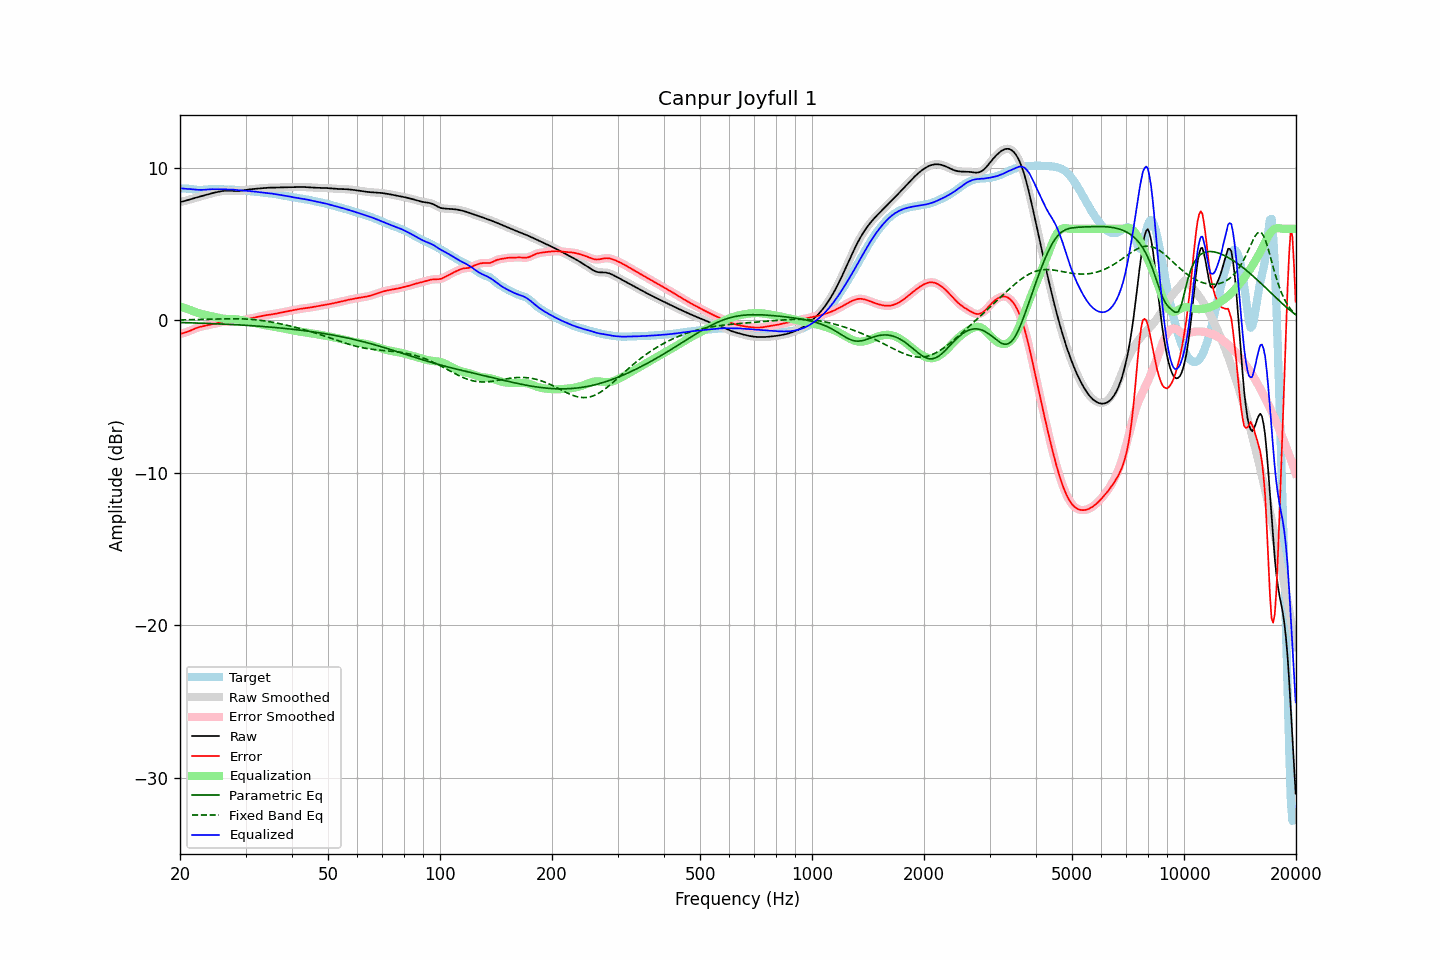

Values plotted in this chart, from the file beside it:
frequency, raw, error, smoothed, error_smoothed, equalization, parametric_eq, fixed_band_eq, equalized_raw, equalized_smoothed, target
20.00, 7.76, -0.89, 7.76, -0.89, 0.91, -0.15, 0.03, 8.67, 8.67, 8.65
20.20, 7.78, -0.87, 7.78, -0.87, 0.87, -0.15, 0.03, 8.65, 8.65, 8.65
20.40, 7.80, -0.84, 7.81, -0.84, 0.84, -0.15, 0.03, 8.64, 8.64, 8.65
20.61, 7.83, -0.81, 7.83, -0.81, 0.80, -0.15, 0.03, 8.63, 8.63, 8.65
20.81, 7.86, -0.78, 7.86, -0.78, 0.76, -0.16, 0.03, 8.62, 8.62, 8.64
21.02, 7.89, -0.74, 7.89, -0.74, 0.72, -0.16, 0.04, 8.62, 8.62, 8.63
21.23, 7.93, -0.69, 7.93, -0.69, 0.69, -0.16, 0.04, 8.61, 8.61, 8.62
21.44, 7.96, -0.65, 7.96, -0.65, 0.65, -0.17, 0.04, 8.61, 8.61, 8.61
21.66, 7.99, -0.60, 7.99, -0.60, 0.60, -0.17, 0.04, 8.59, 8.59, 8.59
21.87, 8.02, -0.56, 8.02, -0.56, 0.56, -0.17, 0.05, 8.58, 8.58, 8.58
22.09, 8.05, -0.52, 8.05, -0.52, 0.52, -0.18, 0.05, 8.57, 8.57, 8.56
22.31, 8.08, -0.48, 8.08, -0.48, 0.48, -0.18, 0.05, 8.56, 8.56, 8.56
22.54, 8.11, -0.45, 8.11, -0.45, 0.45, -0.19, 0.05, 8.56, 8.56, 8.55
22.76, 8.13, -0.42, 8.13, -0.42, 0.42, -0.19, 0.06, 8.55, 8.55, 8.55
22.99, 8.16, -0.39, 8.16, -0.39, 0.40, -0.19, 0.06, 8.56, 8.56, 8.56
23.22, 8.19, -0.37, 8.19, -0.37, 0.37, -0.20, 0.06, 8.56, 8.56, 8.56
23.45, 8.22, -0.35, 8.22, -0.35, 0.35, -0.20, 0.07, 8.57, 8.57, 8.57
23.69, 8.25, -0.33, 8.25, -0.33, 0.33, -0.20, 0.07, 8.58, 8.58, 8.58
23.92, 8.28, -0.31, 8.28, -0.31, 0.31, -0.21, 0.07, 8.59, 8.59, 8.59
24.16, 8.31, -0.29, 8.31, -0.29, 0.29, -0.21, 0.07, 8.60, 8.60, 8.60
24.40, 8.34, -0.27, 8.34, -0.27, 0.26, -0.22, 0.08, 8.60, 8.60, 8.61
24.65, 8.36, -0.24, 8.36, -0.24, 0.24, -0.22, 0.08, 8.60, 8.60, 8.61
24.89, 8.39, -0.22, 8.39, -0.22, 0.21, -0.23, 0.08, 8.60, 8.60, 8.61
25.14, 8.41, -0.19, 8.41, -0.19, 0.19, -0.23, 0.09, 8.60, 8.60, 8.60
25.39, 8.44, -0.16, 8.44, -0.16, 0.16, -0.24, 0.09, 8.60, 8.60, 8.60
25.65, 8.46, -0.14, 8.46, -0.14, 0.14, -0.24, 0.09, 8.60, 8.60, 8.59
25.91, 8.47, -0.12, 8.47, -0.12, 0.12, -0.24, 0.09, 8.60, 8.60, 8.59
26.16, 8.49, -0.10, 8.49, -0.10, 0.11, -0.25, 0.10, 8.59, 8.59, 8.59
26.43, 8.50, -0.09, 8.50, -0.09, 0.09, -0.25, 0.10, 8.59, 8.59, 8.59
26.69, 8.50, -0.08, 8.50, -0.08, 0.09, -0.26, 0.10, 8.59, 8.59, 8.59
26.96, 8.51, -0.08, 8.51, -0.08, 0.08, -0.27, 0.10, 8.59, 8.59, 8.59
27.23, 8.50, -0.08, 8.50, -0.08, 0.08, -0.27, 0.10, 8.58, 8.58, 8.59
27.50, 8.50, -0.08, 8.50, -0.08, 0.08, -0.28, 0.10, 8.58, 8.58, 8.58
27.77, 8.49, -0.08, 8.49, -0.08, 0.08, -0.28, 0.10, 8.57, 8.57, 8.57
28.05, 8.48, -0.08, 8.48, -0.08, 0.07, -0.29, 0.10, 8.56, 8.56, 8.56
28.33, 8.48, -0.07, 8.48, -0.07, 0.06, -0.29, 0.10, 8.55, 8.55, 8.55
28.62, 8.48, -0.06, 8.48, -0.06, 0.05, -0.30, 0.10, 8.54, 8.54, 8.54
28.90, 8.49, -0.04, 8.49, -0.04, 0.03, -0.30, 0.10, 8.53, 8.53, 8.53
29.19, 8.50, -0.02, 8.50, -0.02, 0.02, -0.31, 0.10, 8.52, 8.52, 8.52
29.48, 8.52, 0.01, 8.52, 0.01, -0.01, -0.32, 0.09, 8.51, 8.51, 8.51
29.78, 8.53, 0.03, 8.53, 0.03, -0.03, -0.32, 0.09, 8.50, 8.50, 8.50
30.08, 8.55, 0.06, 8.55, 0.06, -0.05, -0.33, 0.08, 8.50, 8.50, 8.50
30.38, 8.57, 0.08, 8.57, 0.08, -0.08, -0.34, 0.08, 8.49, 8.49, 8.49
30.68, 8.58, 0.11, 8.58, 0.11, -0.10, -0.34, 0.07, 8.48, 8.48, 8.48
30.99, 8.60, 0.13, 8.60, 0.13, -0.13, -0.35, 0.06, 8.47, 8.47, 8.47
31.30, 8.61, 0.15, 8.61, 0.15, -0.15, -0.36, 0.05, 8.46, 8.46, 8.46
31.61, 8.62, 0.17, 8.62, 0.17, -0.17, -0.36, 0.04, 8.45, 8.45, 8.45
31.93, 8.63, 0.19, 8.63, 0.19, -0.19, -0.37, 0.03, 8.43, 8.43, 8.44
32.24, 8.64, 0.21, 8.64, 0.21, -0.22, -0.38, 0.02, 8.42, 8.42, 8.42
32.57, 8.65, 0.24, 8.65, 0.24, -0.24, -0.39, 0.01, 8.41, 8.41, 8.41
32.89, 8.66, 0.26, 8.66, 0.26, -0.26, -0.39, -0.00, 8.39, 8.39, 8.39
33.22, 8.66, 0.28, 8.66, 0.28, -0.28, -0.40, -0.02, 8.38, 8.38, 8.38
33.55, 8.67, 0.30, 8.67, 0.30, -0.30, -0.41, -0.03, 8.37, 8.37, 8.37
33.89, 8.68, 0.32, 8.68, 0.32, -0.32, -0.42, -0.05, 8.36, 8.36, 8.36
34.23, 8.69, 0.34, 8.69, 0.34, -0.34, -0.43, -0.06, 8.35, 8.35, 8.35
34.57, 8.70, 0.36, 8.70, 0.36, -0.36, -0.44, -0.08, 8.34, 8.34, 8.34
34.92, 8.70, 0.37, 8.70, 0.37, -0.37, -0.45, -0.10, 8.33, 8.33, 8.33
35.27, 8.70, 0.39, 8.70, 0.39, -0.39, -0.45, -0.12, 8.31, 8.31, 8.31
35.62, 8.71, 0.41, 8.71, 0.41, -0.41, -0.46, -0.14, 8.30, 8.30, 8.30
35.97, 8.71, 0.42, 8.71, 0.42, -0.43, -0.47, -0.16, 8.28, 8.28, 8.28
... 635 more rows
